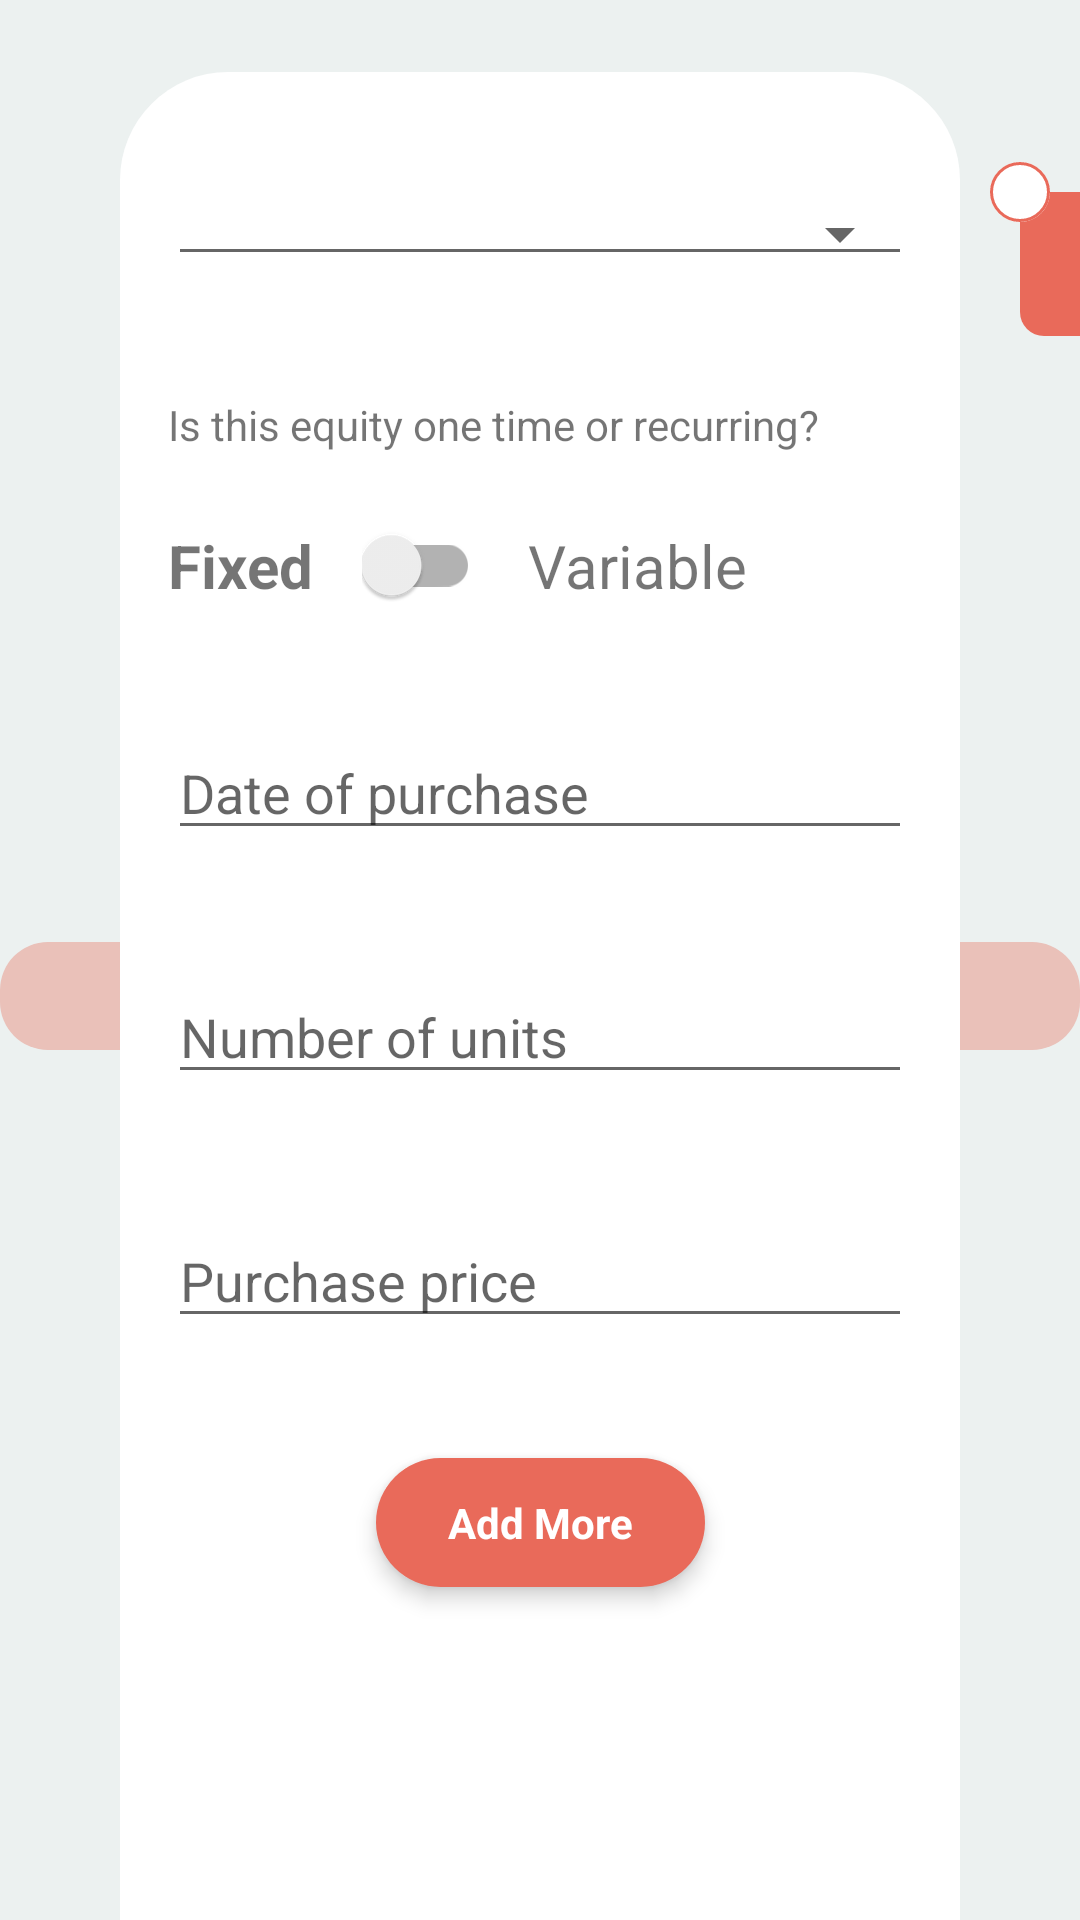

This screen was rendered from an Android layout file. Write that file and the resources it references.
<!-- AndroidManifest.xml: application theme AppTheme -->
<!-- res/layout/fragment_goals.xml -->
<?xml version="1.0" encoding="utf-8"?>
<layout xmlns:android="http://schemas.android.com/apk/res/android"
    xmlns:app="http://schemas.android.com/apk/res-auto"
    xmlns:tools="http://schemas.android.com/tools">

    <data>
        <variable
            name="viewModel"
            type="com.nikhil.suven.ui.goals.GoalsViewModel" />
    </data>

    <androidx.constraintlayout.widget.ConstraintLayout
        android:layout_width="match_parent"
        android:layout_height="match_parent"
        android:background="@color/colorBackground">

        <ImageView
            android:layout_width="0dp"
            android:layout_height="wrap_content"
            android:background="@drawable/background_rounded_start"
            android:padding="@dimen/marginS"
            android:src="@drawable/ic_round_arrow_back_24"
            app:layout_constraintBottom_toBottomOf="@id/form_CL"
            app:layout_constraintEnd_toStartOf="@id/form_CL"
            app:layout_constraintStart_toStartOf="parent"
            app:layout_constraintTop_toTopOf="@id/form_CL" />

        <androidx.constraintlayout.widget.ConstraintLayout
            android:id="@+id/form_CL"
            android:layout_width="match_parent"
            android:layout_height="match_parent"
            android:layout_marginStart="@dimen/marginXL"
            android:layout_marginTop="@dimen/marginL"
            android:layout_marginEnd="@dimen/marginXL"
            android:background="@drawable/background_card"
            android:padding="@dimen/marginM">

            <Spinner
                android:id="@+id/who_Spinner"
                style="@style/Widget.AppCompat.Spinner.Underlined"
                android:layout_width="match_parent"
                android:layout_height="wrap_content"
                android:layout_marginTop="@dimen/marginL"
                android:spinnerMode="dropdown"
                app:layout_constraintTop_toTopOf="parent" />

            <TextView
                android:id="@+id/question_TextView"
                android:layout_width="match_parent"
                android:layout_height="wrap_content"
                android:layout_marginTop="@dimen/marginXL"
                android:text="@string/is_fixed_question"
                app:layout_constraintTop_toBottomOf="@id/who_Spinner" />

            <TextView
                android:id="@+id/fixed_TextView"
                android:layout_width="wrap_content"
                android:layout_height="wrap_content"
                android:layout_marginTop="@dimen/marginL"
                android:text="@string/fixed"
                android:textSize="20sp"
                android:textStyle="bold"
                app:layout_constraintStart_toStartOf="parent"
                app:layout_constraintTop_toBottomOf="@id/question_TextView" />

            <androidx.appcompat.widget.SwitchCompat
                android:id="@+id/isFixed_SwitchCompact"
                android:layout_width="wrap_content"
                android:layout_height="wrap_content"
                android:layout_marginStart="@dimen/marginM"
                app:layout_constraintTop_toTopOf="@id/fixed_TextView"
                app:layout_constraintBottom_toBottomOf="@id/fixed_TextView"
                app:layout_constraintStart_toEndOf="@id/fixed_TextView" />

            <TextView
                android:id="@+id/variable_TextView"
                android:layout_width="wrap_content"
                android:layout_height="wrap_content"
                android:layout_marginStart="@dimen/marginM"
                android:text="@string/variable"
                android:textSize="20sp"
                app:layout_constraintBaseline_toBaselineOf="@id/fixed_TextView"
                app:layout_constraintStart_toEndOf="@id/isFixed_SwitchCompact" />

            <TextView
                android:id="@+id/purchase_TextView"
                style="@style/Widget.AppCompat.EditText"
                android:layout_width="match_parent"
                android:layout_height="wrap_content"
                android:layout_marginTop="@dimen/marginXL"
                android:hint="@string/date_of_purchase"
                app:printDate="@{viewModel.dateLive}"
                app:layout_constraintTop_toBottomOf="@id/isFixed_SwitchCompact" />

            <EditText
                android:id="@+id/units_EdiText"
                android:layout_width="match_parent"
                android:layout_height="wrap_content"
                android:layout_marginTop="@dimen/marginXL"
                android:hint="@string/number_of_units"
                android:inputType="number"
                app:layout_constraintTop_toBottomOf="@id/purchase_TextView" />

            <EditText
                android:id="@+id/purchasePrice_EdiText"
                android:layout_width="match_parent"
                android:layout_height="wrap_content"
                android:layout_marginTop="@dimen/marginXL"
                android:hint="@string/purchase_price"
                android:inputType="numberDecimal"
                app:layout_constraintTop_toBottomOf="@id/units_EdiText" />

            <Button
                android:id="@+id/saveGoal_Button"
                android:layout_width="wrap_content"
                android:layout_height="wrap_content"
                android:layout_marginTop="@dimen/marginXL"
                android:text="Add More"
                app:layout_constraintEnd_toEndOf="parent"
                app:layout_constraintStart_toStartOf="parent"
                app:layout_constraintTop_toBottomOf="@id/purchasePrice_EdiText" />

        </androidx.constraintlayout.widget.ConstraintLayout>

        <ImageView
            android:id="@+id/more_ImageView"
            android:layout_width="wrap_content"
            android:layout_height="wrap_content"
            android:layout_marginTop="@dimen/marginXL"
            android:background="@drawable/background_more_count"
            android:src="@drawable/ic_round_more_vert_24"
            app:layout_constraintEnd_toEndOf="parent"
            app:layout_constraintTop_toTopOf="@id/form_CL" />

        <TextView
            android:id="@+id/count_TextView"
            android:layout_width="wrap_content"
            android:layout_height="wrap_content"
            android:gravity="center"
            android:background="@drawable/background_ring_count"
            app:layout_constraintStart_toStartOf="@id/more_ImageView"
            app:layout_constraintBottom_toTopOf="@id/more_ImageView"
            app:layout_constraintTop_toTopOf="@id/more_ImageView"
            app:layout_constraintEnd_toStartOf="@id/more_ImageView"
            tools:text="1"/>

        <ImageView
            android:layout_width="0dp"
            android:layout_height="wrap_content"
            android:background="@drawable/background_rounded_end"
            android:padding="@dimen/marginS"
            android:src="@drawable/ic_round_arrow_forward_24"
            app:layout_constraintBottom_toBottomOf="@id/form_CL"
            app:layout_constraintEnd_toEndOf="parent"
            app:layout_constraintStart_toEndOf="@id/form_CL"
            app:layout_constraintTop_toTopOf="@id/form_CL" />

    </androidx.constraintlayout.widget.ConstraintLayout>
</layout>
<!-- resources referenced by this layout -->
<resources>
  <color name="colorBackground">#ECF1F0</color>
  <dimen name="marginL">24dp</dimen>
  <dimen name="marginM">16dp</dimen>
  <dimen name="marginS">8dp</dimen>
  <dimen name="marginXL">40dp</dimen>
  <!-- drawable background_card (drawable) -->
  <?xml version="1.0" encoding="utf-8"?>
  <shape xmlns:android="http://schemas.android.com/apk/res/android"
      android:shape="rectangle">
  
      <solid
          android:color="@color/colorCardBackground"/>
  
      <corners
          android:topLeftRadius="@dimen/card_size"
          android:topRightRadius="@dimen/card_size"/>
  
  </shape>
  <!-- drawable background_more_count (drawable) -->
  <?xml version="1.0" encoding="utf-8"?>
  <shape xmlns:android="http://schemas.android.com/apk/res/android"
      android:shape="rectangle">
  
      <size
          android:height="@dimen/more_height"
          android:width="@dimen/more_width"/>
  
      <solid
          android:color="@color/colorAccent"/>
  
      <corners
          android:topLeftRadius="@dimen/more_radius"
          android:bottomLeftRadius="@dimen/more_radius"/>
  
  </shape>
  <!-- drawable background_rounded_start (drawable) -->
  <?xml version="1.0" encoding="utf-8"?>
  <shape xmlns:android="http://schemas.android.com/apk/res/android"
      android:shape="rectangle">
  
      <size
          android:height="@dimen/arrow_size"
          android:width="@dimen/arrow_size"/>
  
      <solid
          android:color="@color/colorPagerArrowBackground"/>
  
      <corners
          android:topLeftRadius="@dimen/arrow_corner"
          android:bottomLeftRadius="@dimen/arrow_corner"/>
  
  </shape>
  <string name="date_of_purchase">Date of purchase</string>
  <string name="fixed">Fixed</string>
  <string name="is_fixed_question">Is this equity one time or recurring?</string>
  <string name="number_of_units">Number of units</string>
  <string name="purchase_price">Purchase price</string>
  <string name="variable">Variable</string>
  <color name="colorCardBackground">#FFFFFF</color>
  <dimen name="card_size">36dp</dimen>
  <dimen name="more_height">48dp</dimen>
  <dimen name="more_width">20dp</dimen>
  <color name="colorAccent">#E96A5A</color>
  <dimen name="more_radius">8dp</dimen>
  <dimen name="arrow_size">36dp</dimen>
  <color name="colorPagerArrowBackground">#EAC1B9</color>
  <dimen name="arrow_corner">16dp</dimen>
  <color name="colorPrimary">#E96A5A</color>
  <color name="colorPrimaryDark">#AEB1B0</color>
  <style name="TextViewStyle" parent="Widget.AppCompat.TextView">
          <item name="android:background">@android:color/transparent</item>
      </style>
  <style name="DatePickerDialogTheme" parent="Theme.AppCompat.Light.Dialog">
          <item name="colorAccent">@color/colorAccent</item>
      </style>
  <color name="colorButtonText">#FFFFFF</color>
  <dimen name="button_padding_width">24dp</dimen>
  <dimen name="button_padding_height">12dp</dimen>
  <dimen name="button_elevation">4dp</dimen>
  <!-- drawable background_button (drawable) -->
  <?xml version="1.0" encoding="utf-8"?>
  <selector xmlns:android="http://schemas.android.com/apk/res/android">
  
      <item android:drawable="@drawable/button_disabled"
          android:state_enabled="false" />
  
      <item android:drawable="@drawable/button_disabled"
          android:state_pressed="true" />
  
      <item android:drawable="@drawable/button_enabled" />
  
  </selector>
  <!-- drawable button_disabled (drawable) -->
  <?xml version="1.0" encoding="UTF-8"?>
  <shape xmlns:android="http://schemas.android.com/apk/res/android">
      <solid android:color="@color/colorButtonDisabled"/>
      <corners android:radius="@dimen/button_corner_radius"/>
  </shape>
  <!-- drawable button_enabled (drawable) -->
  <?xml version="1.0" encoding="UTF-8"?>
  <shape xmlns:android="http://schemas.android.com/apk/res/android">
      <solid android:color="@color/colorButtonEnabled"/>
      <corners android:radius="@dimen/button_corner_radius"/>
  </shape>
  <color name="colorButtonDisabled">#EAC1B9</color>
  <dimen name="button_corner_radius">28dp</dimen>
  <color name="colorButtonEnabled">#E96A5A</color>
</resources>
